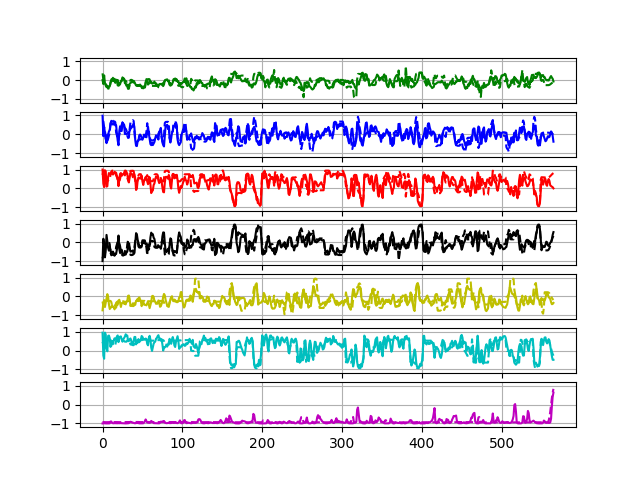

The table this chart was drawn from, first rows:
-0.000717908	0.98448634	0.99878794	-0.996388	-0.736628	0.9531098	-0.99984735
-0.2062	-0.1014	0.2469	0.1938	-0.3382	-0.2599	-0.9942
0.2546	0.3614	0.06785	-0.1408	-0.1892	-0.4332	-0.977
-0.1723	0.09843	0.96	-0.7964	-0.5605	0.9576	-0.9935
-0.2122	-0.2467	0.9137	-0.4187	-0.3232	0.8567	-0.9984
-0.377	-0.4742	0.0912	0.3992	-0.07797	0.1206	-0.998
-0.2947	-0.03668	0.1138	0.06366	0.1262	-0.03735	-0.9959
-0.3564	-0.01707	0.6095	-0.2978	-0.02883	0.7793	-0.9982
-0.3714	0.144	0.8142	-0.4397	-0.4202	0.8026	-0.9986
-0.3353	0.2357	0.7499	-0.3045	-0.6666	0.6596	-0.9938
-0.1343	0.5412	0.7423	-0.3784	-0.6138	0.1963	-0.8986
0.03818	0.7143	0.889	-0.6872	-0.5551	0.4192	-0.8973
-0.009997	0.5204	0.8339	-0.6037	-0.4654	0.5103	-0.9746
0.1255	0.5334	0.7349	-0.4889	-0.5534	0.3388	-0.9872
-0.05427	0.5184	0.7737	-0.5893	-0.5635	0.5204	-0.991
0.07049	0.6417	0.885	-0.7079	-0.6849	0.652	-0.9825
-0.1452	0.4899	0.8478	-0.6202	-0.5875	0.5829	-0.9823
0.02612	0.4817	0.8275	-0.6117	-0.5921	0.6557	-0.9872
-0.02763	0.03845	0.6624	-0.3821	-0.4091	0.742	-0.9902
0.01042	-0.3374	0.5391	-0.1288	-0.4371	0.8062	-0.9883
-0.2386	-0.5857	0.117	0.3654	-0.2144	0.4512	-0.9833
-0.1927	0.1671	0.5031	-0.3568	-0.1763	0.6902	-0.9887
-0.1912	0.4246	0.771	-0.5672	-0.336	0.7431	-0.9803
-0.05057	0.1758	0.813	-0.4955	-0.5585	0.7539	-0.9832
-0.05803	0.1723	0.6628	-0.3893	-0.3597	0.5791	-0.9902
0.1475	0.6269	0.7471	-0.642	-0.3427	0.473	-0.9883
0.05664	0.5555	0.7509	-0.679	-0.3152	0.5977	-0.9907
0.08209	0.5175	0.7839	-0.6577	-0.3883	0.667	-0.9963
-0.1629	0.01128	0.6888	-0.4536	-0.3509	0.744	-0.9974
-0.1762	0.05162	0.8307	-0.5945	-0.4192	0.8667	-0.9976
-0.302	-0.009658	0.8065	-0.5012	-0.2681	0.8082	-0.9954
-0.2407	0.03889	0.7825	-0.4883	-0.2322	0.7992	-0.9913
-0.2789	0.09243	0.4101	-0.2466	0.03348	0.5029	-0.9887
-0.3929	0.006153	0.3125	-0.1525	0.05238	0.5085	-0.9824
-0.1889	0.184	0.609	-0.3157	-0.1442	0.5951	-0.939
-0.1504	0.2918	0.8338	-0.4929	-0.4996	0.6446	-0.9109
-0.1199	0.3279	0.7725	-0.4807	-0.4661	0.5123	-0.937
-0.0814	0.4375	0.7378	-0.4517	-0.4927	0.3574	-0.9473
-0.1154	0.4166	0.5909	-0.4305	-0.3617	0.3168	-0.9673
-0.041	0.5661	0.7725	-0.5998	-0.4406	0.5222	-0.9633
-0.1047	0.3428	0.7491	-0.5622	-0.4174	0.7243	-0.9885
-0.1913	-0.3241	0.5242	-0.05174	-0.4443	0.7268	-0.9889
-0.2865	-0.6128	-0.08873	0.4929	-0.2254	0.3284	-0.9815
-0.2567	-0.6327	-0.009823	0.4307	-0.2445	0.4706	-0.9252
-0.314	-0.3737	0.424	0.1383	-0.1189	0.4171	-0.9751
-0.2598	-0.3441	0.5834	-0.01368	-0.2466	0.6119	-0.9781
-0.2789	-0.05933	0.5519	-0.1874	-0.04586	0.4462	-0.9954
-0.2336	-0.01585	0.5146	-0.1924	-0.1772	0.5303	-0.9949
-0.307	-0.07246	0.5288	-0.223	-0.2489	0.5832	-0.9966
-0.3142	-0.2177	0.6742	-0.2361	-0.5159	0.7755	-0.9895
-0.4166	-0.2916	0.3673	-0.02007	-0.3442	0.7283	-0.9951
-0.4383	-0.1768	0.1785	0.03756	-0.2494	0.629	-0.9916
-0.3216	-0.01885	0.3811	-0.03412	-0.4358	0.5965	-0.9549
-0.3964	-0.1132	0.4934	-0.02795	-0.4463	0.5761	-0.8906
-0.1655	-0.1202	0.5915	-0.1011	-0.441	0.6412	-0.7864
0.05439	-0.1606	0.5189	-0.05248	-0.4736	0.6166	-0.879
0.02213	0.1223	0.3728	-0.1713	-0.3659	0.3487	-0.9483
0.04176	0.3895	0.2187	-0.2652	-0.2465	0.2802	-0.9522
0.06035	0.03322	0.3481	-0.2397	-0.4404	0.6664	-0.9664
0.04248	-0.2447	0.5802	-0.1979	-0.6207	0.7858	-0.9691
-0.1294	-0.5233	0.2089	0.2661	-0.4496	0.5863	-0.9486
... 2,203 more rows
